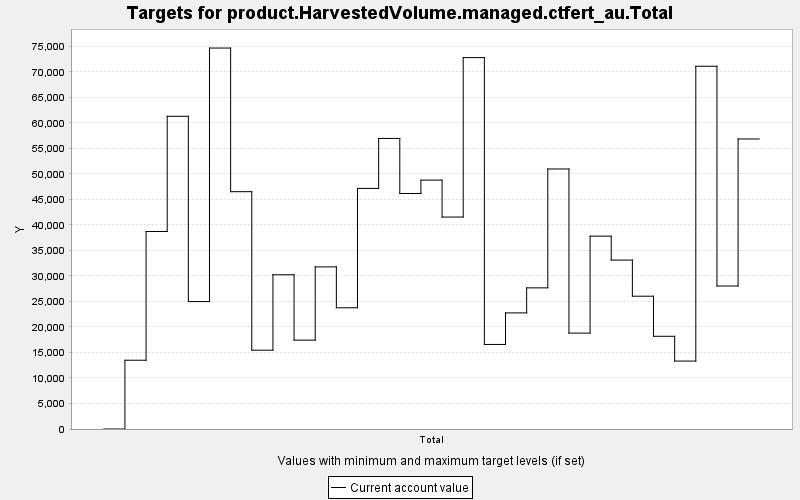

The file beside this chart, header and first rows:
TARGET, PERIOD, YEAR, PERIODWIDTH, MINIMUM, MAXIMUM, MINWEIGHT, MAXWEIGHT, CURRENT, SUMMARY
product.HarvestedVolume.managed.ctfert_a…, 0, 0, 10.0, 0.0, 10000, 1.0, 1.0, 0.0, 0.0
product.HarvestedVolume.managed.ctfert_a…, 1, 10, 10.0, 0.0, 10000, 1.0, 1.0, 13483, 0.0
product.HarvestedVolume.managed.ctfert_a…, 2, 20, 10.0, 0.0, 10000, 1.0, 1.0, 38722, 0.0
product.HarvestedVolume.managed.ctfert_a…, 3, 30, 10.0, 0.0, 10000, 1.0, 1.0, 61314, 0.0
product.HarvestedVolume.managed.ctfert_a…, 4, 40, 10.0, 0.0, 10000, 1.0, 1.0, 24987, 0.0
product.HarvestedVolume.managed.ctfert_a…, 5, 50, 10.0, 0.0, 10000, 1.0, 1.0, 74691, 0.0
product.HarvestedVolume.managed.ctfert_a…, 6, 60, 10.0, 0.0, 10000, 1.0, 1.0, 46528, 0.0
product.HarvestedVolume.managed.ctfert_a…, 7, 70, 10.0, 0.0, 10000, 1.0, 1.0, 15455, 0.0
product.HarvestedVolume.managed.ctfert_a…, 8, 80, 10.0, 0.0, 10000, 1.0, 1.0, 30238, 0.0
product.HarvestedVolume.managed.ctfert_a…, 9, 90, 10.0, 0.0, 10000, 1.0, 1.0, 17421, 0.0
product.HarvestedVolume.managed.ctfert_a…, 10, 100, 10.0, 0.0, 10000, 1.0, 1.0, 31785, 0.0
product.HarvestedVolume.managed.ctfert_a…, 11, 110, 10.0, 0.0, 10000, 1.0, 1.0, 23768, 0.0
product.HarvestedVolume.managed.ctfert_a…, 12, 120, 10.0, 0.0, 10000, 1.0, 1.0, 47171, 0.0
product.HarvestedVolume.managed.ctfert_a…, 13, 130, 10.0, 0.0, 10000, 1.0, 1.0, 56971, 0.0
product.HarvestedVolume.managed.ctfert_a…, 14, 140, 10.0, 0.0, 10000, 1.0, 1.0, 46177, 0.0
product.HarvestedVolume.managed.ctfert_a…, 15, 150, 10.0, 0.0, 10000, 1.0, 1.0, 48799, 0.0
product.HarvestedVolume.managed.ctfert_a…, 16, 160, 10.0, 0.0, 10000, 1.0, 1.0, 41556, 0.0
product.HarvestedVolume.managed.ctfert_a…, 17, 170, 10.0, 0.0, 10000, 1.0, 1.0, 72820, 0.0
product.HarvestedVolume.managed.ctfert_a…, 18, 180, 10.0, 0.0, 10000, 1.0, 1.0, 16578, 0.0
product.HarvestedVolume.managed.ctfert_a…, 19, 190, 10.0, 0.0, 10000, 1.0, 1.0, 22765, 0.0
product.HarvestedVolume.managed.ctfert_a…, 20, 200, 10.0, 0.0, 10000, 1.0, 1.0, 27674, 0.0
product.HarvestedVolume.managed.ctfert_a…, 21, 210, 10.0, 0.0, 10000, 1.0, 1.0, 50979, 0.0
product.HarvestedVolume.managed.ctfert_a…, 22, 220, 10.0, 0.0, 10000, 1.0, 1.0, 18802, 0.0
product.HarvestedVolume.managed.ctfert_a…, 23, 230, 10.0, 0.0, 10000, 1.0, 1.0, 37813, 0.0
product.HarvestedVolume.managed.ctfert_a…, 24, 240, 10.0, 0.0, 10000, 1.0, 1.0, 33118, 0.0
product.HarvestedVolume.managed.ctfert_a…, 25, 250, 10.0, 0.0, 10000, 1.0, 1.0, 26036, 0.0
product.HarvestedVolume.managed.ctfert_a…, 26, 260, 10.0, 0.0, 10000, 1.0, 1.0, 18178, 0.0
product.HarvestedVolume.managed.ctfert_a…, 27, 270, 10.0, 0.0, 10000, 1.0, 1.0, 13317, 0.0
product.HarvestedVolume.managed.ctfert_a…, 28, 280, 10.0, 0.0, 10000, 1.0, 1.0, 71124, 0.0
product.HarvestedVolume.managed.ctfert_a…, 29, 290, 10.0, 0.0, 10000, 1.0, 1.0, 28035, 0.0
product.HarvestedVolume.managed.ctfert_a…, 30, 300, 10.0, 0.0, 10000, 1.0, 1.0, 56862, 0.0
